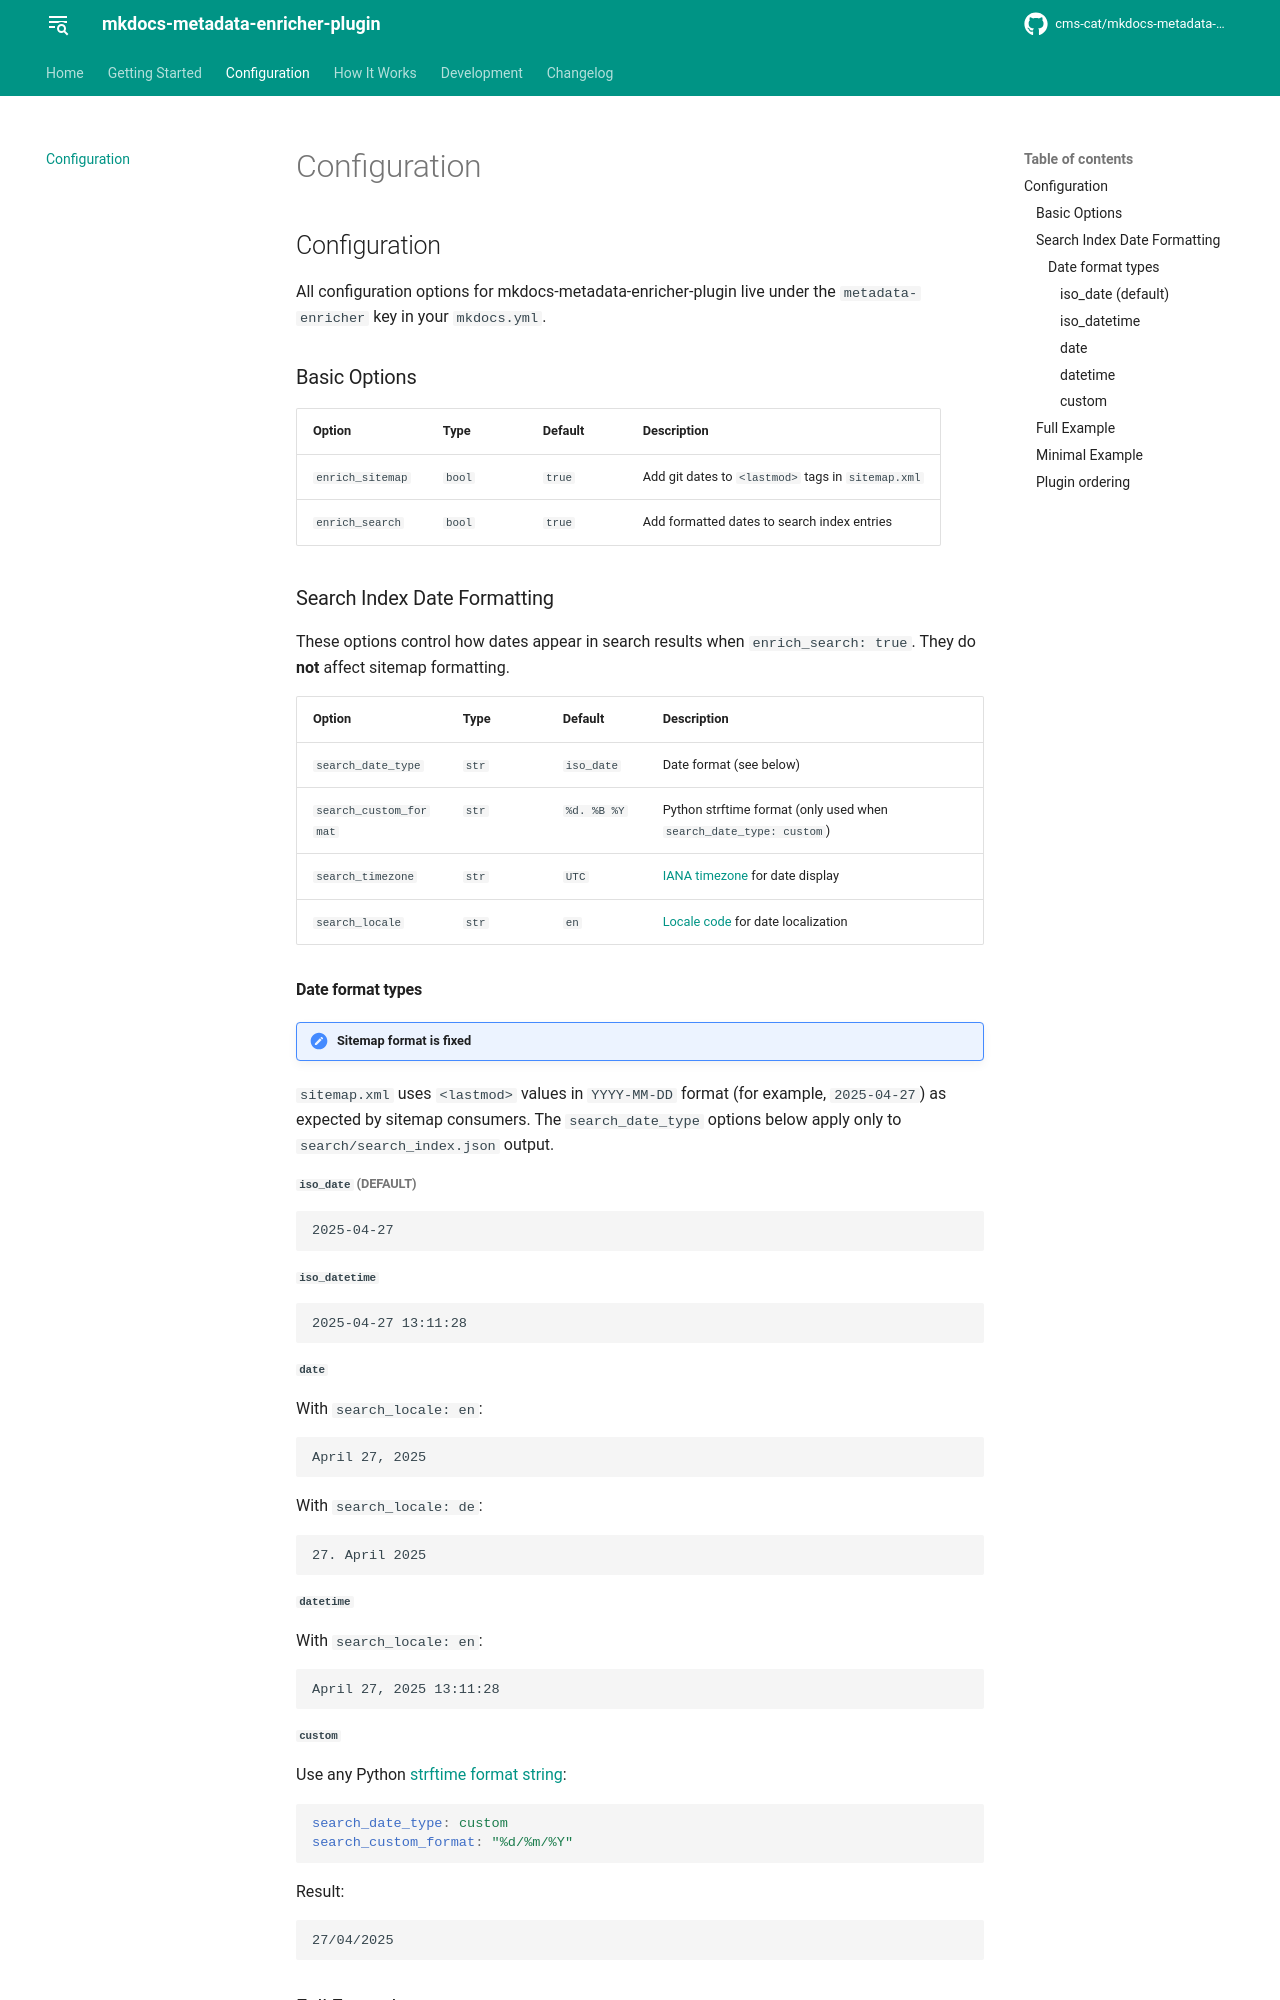

repository: cms-cat/mkdocs-metadata-enricher-plugin · page: configuration/index.html · generator: mkdocs

# Configuration

All configuration options for mkdocs-metadata-enricher-plugin live under the
`metadata-enricher` key in your `mkdocs.yml`.

## Basic Options

| Option | Type | Default | Description |
|--------|------|---------|-------------|
| `enrich_sitemap` | `bool` | `true` | Add git dates to `<lastmod>` tags in `sitemap.xml` |
| `enrich_search` | `bool` | `true` | Add formatted dates to search index entries |

## Search Index Date Formatting

These options control how dates appear in search results when `enrich_search: true`.
They do **not** affect sitemap formatting.

| Option | Type | Default | Description |
|--------|------|---------|-------------|
| `search_date_type` | `str` | `iso_date` | Date format (see below) |
| `search_custom_format` | `str` | `%d. %B %Y` | Python strftime format (only used when `search_date_type: custom`) |
| `search_timezone` | `str` | `UTC` | [IANA timezone](https://en.wikipedia.org/wiki/List_of_tz_database_time_zones) for date display |
| `search_locale` | `str` | `en` | [Locale code](https://www.mkdocs.org/user-guide/localizing-your-theme/#supported-locales) for date localization |

### Date format types

!!! note "Sitemap format is fixed"
  `sitemap.xml` uses `<lastmod>` values in `YYYY-MM-DD` format (for example,
  `2025-04-27`) as expected by sitemap consumers. The `search_date_type`
  options below apply only to `search/search_index.json` output.

#### `iso_date` (default)

```
2025-04-27
```

#### `iso_datetime`

```
2025-04-27 13:11:28
```

#### `date`

With `search_locale: en`:

```
April 27, 2025
```

With `search_locale: de`:

```
27. April 2025
```

#### `datetime`

With `search_locale: en`:

```
April 27, 2025 13:11:28
```

#### `custom`

Use any Python [strftime format string](https://docs.python.org/3/library/datetime.html#strftime-strptime-behavior):

```yaml
search_date_type: custom
search_custom_format: "%d/%m/%Y"
```

Result:

```
27/04/2025
```
